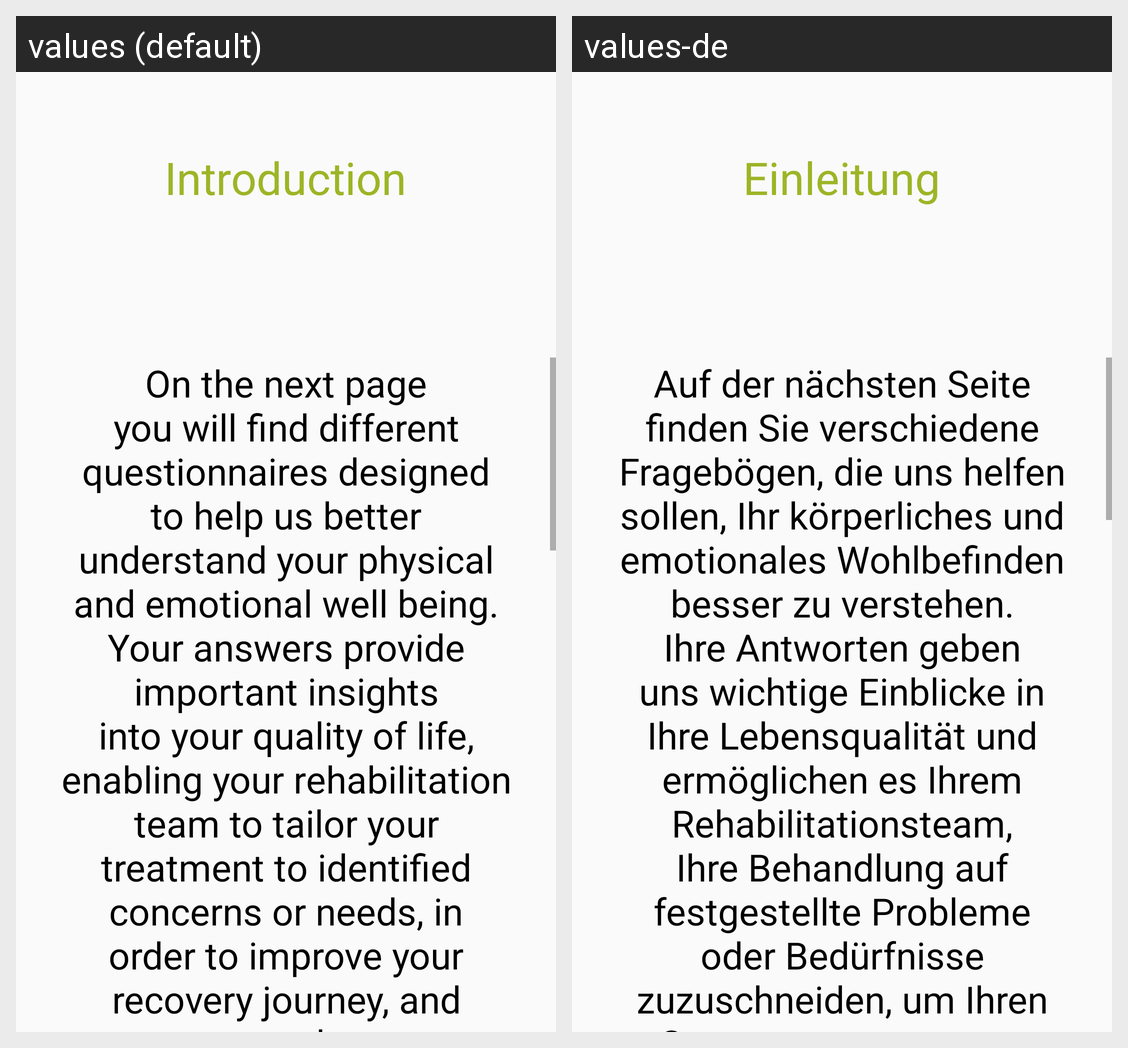

The same Android screen rendered under two of its app's locales, left to right. List the strings drawn on it with the default value and each locale's translation.
Android screen res/layout/activity_introduction.xml rendered under 2 locales, left to right: values (default), values-de. Device: Nexus 5 (rendered at 1080×1920; each locale shown at half size, 540×960, under a caption strip naming it); theme Theme.IPROMS.
Strings drawn on this screen, with the default value and each locale's value (text and hints the layout hard-codes, and strings that could not be matched under every locale, appear in the picture but are not listed):

introduction
  values: Introduction
  values-de: Einleitung

intro_text
  values: On the next page you will find different questionnaires designed to help us better understand your physical and emotional well being. Your answers provide important insights into your quality of life, enabling your rehabilitation team to tailor your treatment to identified concerns or needs, in order to improve your recovery journey, and support your long-term health.
      
       Please answer all …[clipped]
  values-de: Auf der nächsten Seite finden Sie verschiedene Fragebögen, die uns helfen sollen, Ihr körperliches und emotionales Wohlbefinden besser zu verstehen. Ihre Antworten geben uns wichtige Einblicke in Ihre Lebensqualität und ermöglichen es Ihrem Rehabilitationsteam, Ihre Behandlung auf festgestellte Probleme oder Bedürfnisse zuzuschneiden, um Ihren Genesungsprozess zu verbessern und Ihre langfristige …[clipped]
